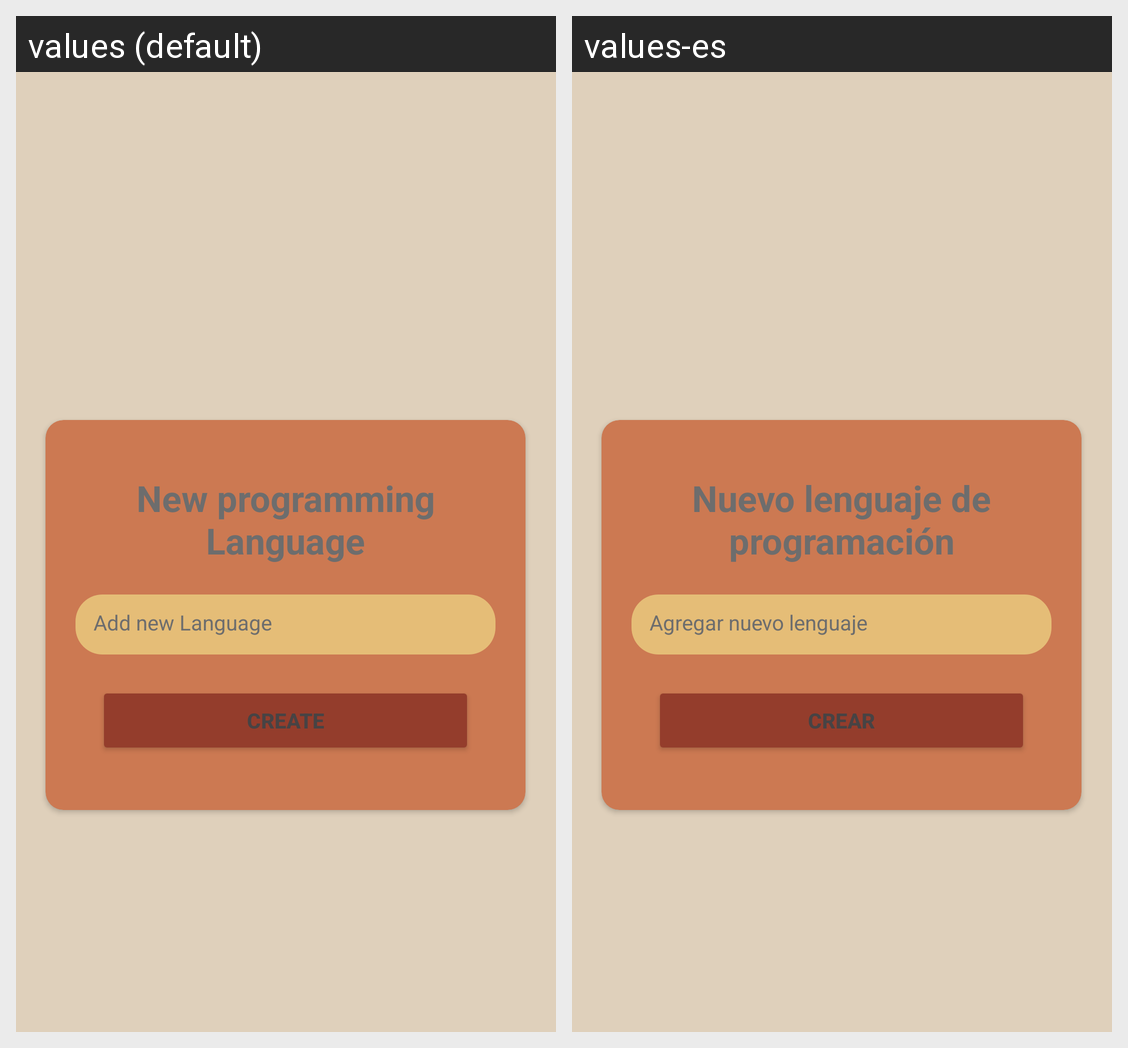

Translations of the strings shown on this Android screen, per locale in the grid:
Android screen res/layout/activity_create_lang.xml rendered under 2 locales, left to right: values (default), values-es. Device: Nexus 5 (rendered at 1080×1920; each locale shown at half size, 540×960, under a caption strip naming it); theme Theme.Final_entregaU3_pmdm.
Strings drawn on this screen, with the default value and each locale's value (text and hints the layout hard-codes, and strings that could not be matched under every locale, appear in the picture but are not listed):

tv_addLang
  values: New programming Language
  values-es: Nuevo lenguaje de programación

et_addingL
  values: Add new Language
  values-es: Agregar nuevo lenguaje

btn_create
  values: create
  values-es: Crear
